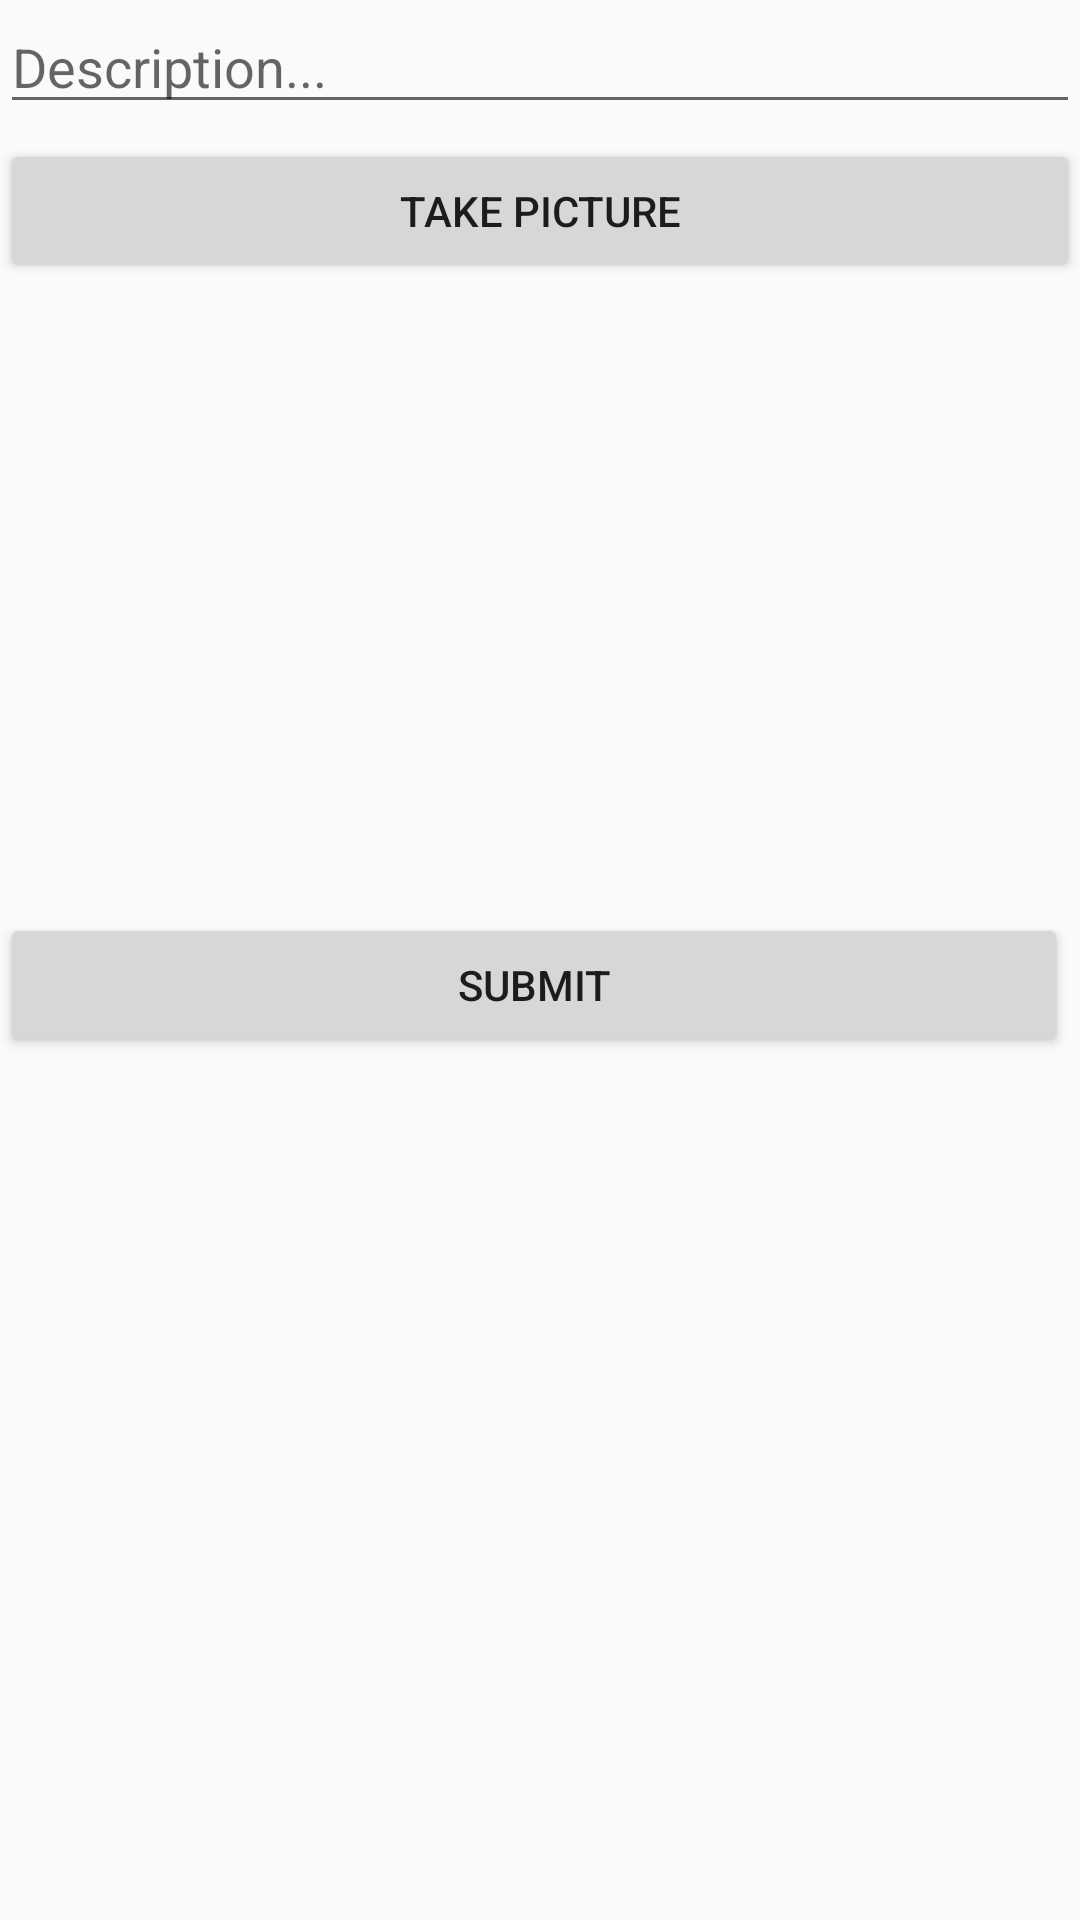

Here is an Android app screen rendered from its layout file. Give the layout XML and the strings, colors and styles it references.
<!-- AndroidManifest.xml: application theme AppTheme -->
<!-- res/layout/fragment_compose.xml -->
<?xml version="1.0" encoding="utf-8"?>
<LinearLayout
    xmlns:android="http://schemas.android.com/apk/res/android"
    xmlns:tools="http://schemas.android.com/tools"
    android:orientation="vertical"
    android:layout_width="match_parent"
    android:layout_height="match_parent"
    tools:context=".fragments.ComposeFragment">

    <EditText
    android:id= "@+id/etDescription"
    android:layout_width="match_parent"
    android:layout_height="wrap_content"
    android:ems="10"
    android:hint="Description..."/>

    <Button
        android:id="@+id/btnCaptureImage"
        android:layout_width="match_parent"
        android:layout_height="wrap_content"
        android:layout_below="@+id/etDescription"
        android:layout_alignParentStart="true"
        android:layout_marginStart="0dp"
        android:layout_marginTop="5dp"
        android:text="Take Picture" />

    <ImageView
        android:id="@+id/ivPostImage"
        android:layout_width="match_parent"
        android:layout_height="200dp"
        android:layout_below="@+id/btnCaptureImage"
        android:layout_alignParentStart="true"
        android:layout_alignParentEnd="true"
        android:layout_centerHorizontal="true"
        android:layout_marginStart="0dp"
        android:layout_marginTop="5dp"
        android:layout_marginEnd="0dp"
        tools:srcCompat="@tools:sample/avatars" />

    <Button
        android:id="@+id/btnSubmit"
        android:layout_width="match_parent"
        android:layout_height="wrap_content"
        android:layout_below="@+id/ivPostImage"
        android:layout_alignParentStart="true"
        android:layout_alignParentEnd="true"
        android:layout_marginStart="0dp"
        android:layout_marginTop="5dp"
        android:layout_marginEnd="4dp"
        android:text="Submit" />

</LinearLayout>
<!-- resources referenced by this layout -->
<resources>
  <style name="AppTheme" parent="Theme.AppCompat.Light.DarkActionBar">
          
          <item name="colorPrimary">@color/colorPrimary</item>
          <item name="colorPrimaryDark">@color/colorPrimaryDark</item>
          <item name="colorAccent">@color/colorAccent</item>
          <item name="actionBarItemBackground">@drawable/nav_logo_whiteout</item>
  
      </style>
  <!-- not gathered from this repository: default colours our renderer supplied (Android Studio template values) -->
  <color name="colorPrimary">#FF6200EE</color>
  <color name="colorPrimaryDark">#FF3700B3</color>
  <color name="colorAccent">#FF03DAC5</color>
</resources>
